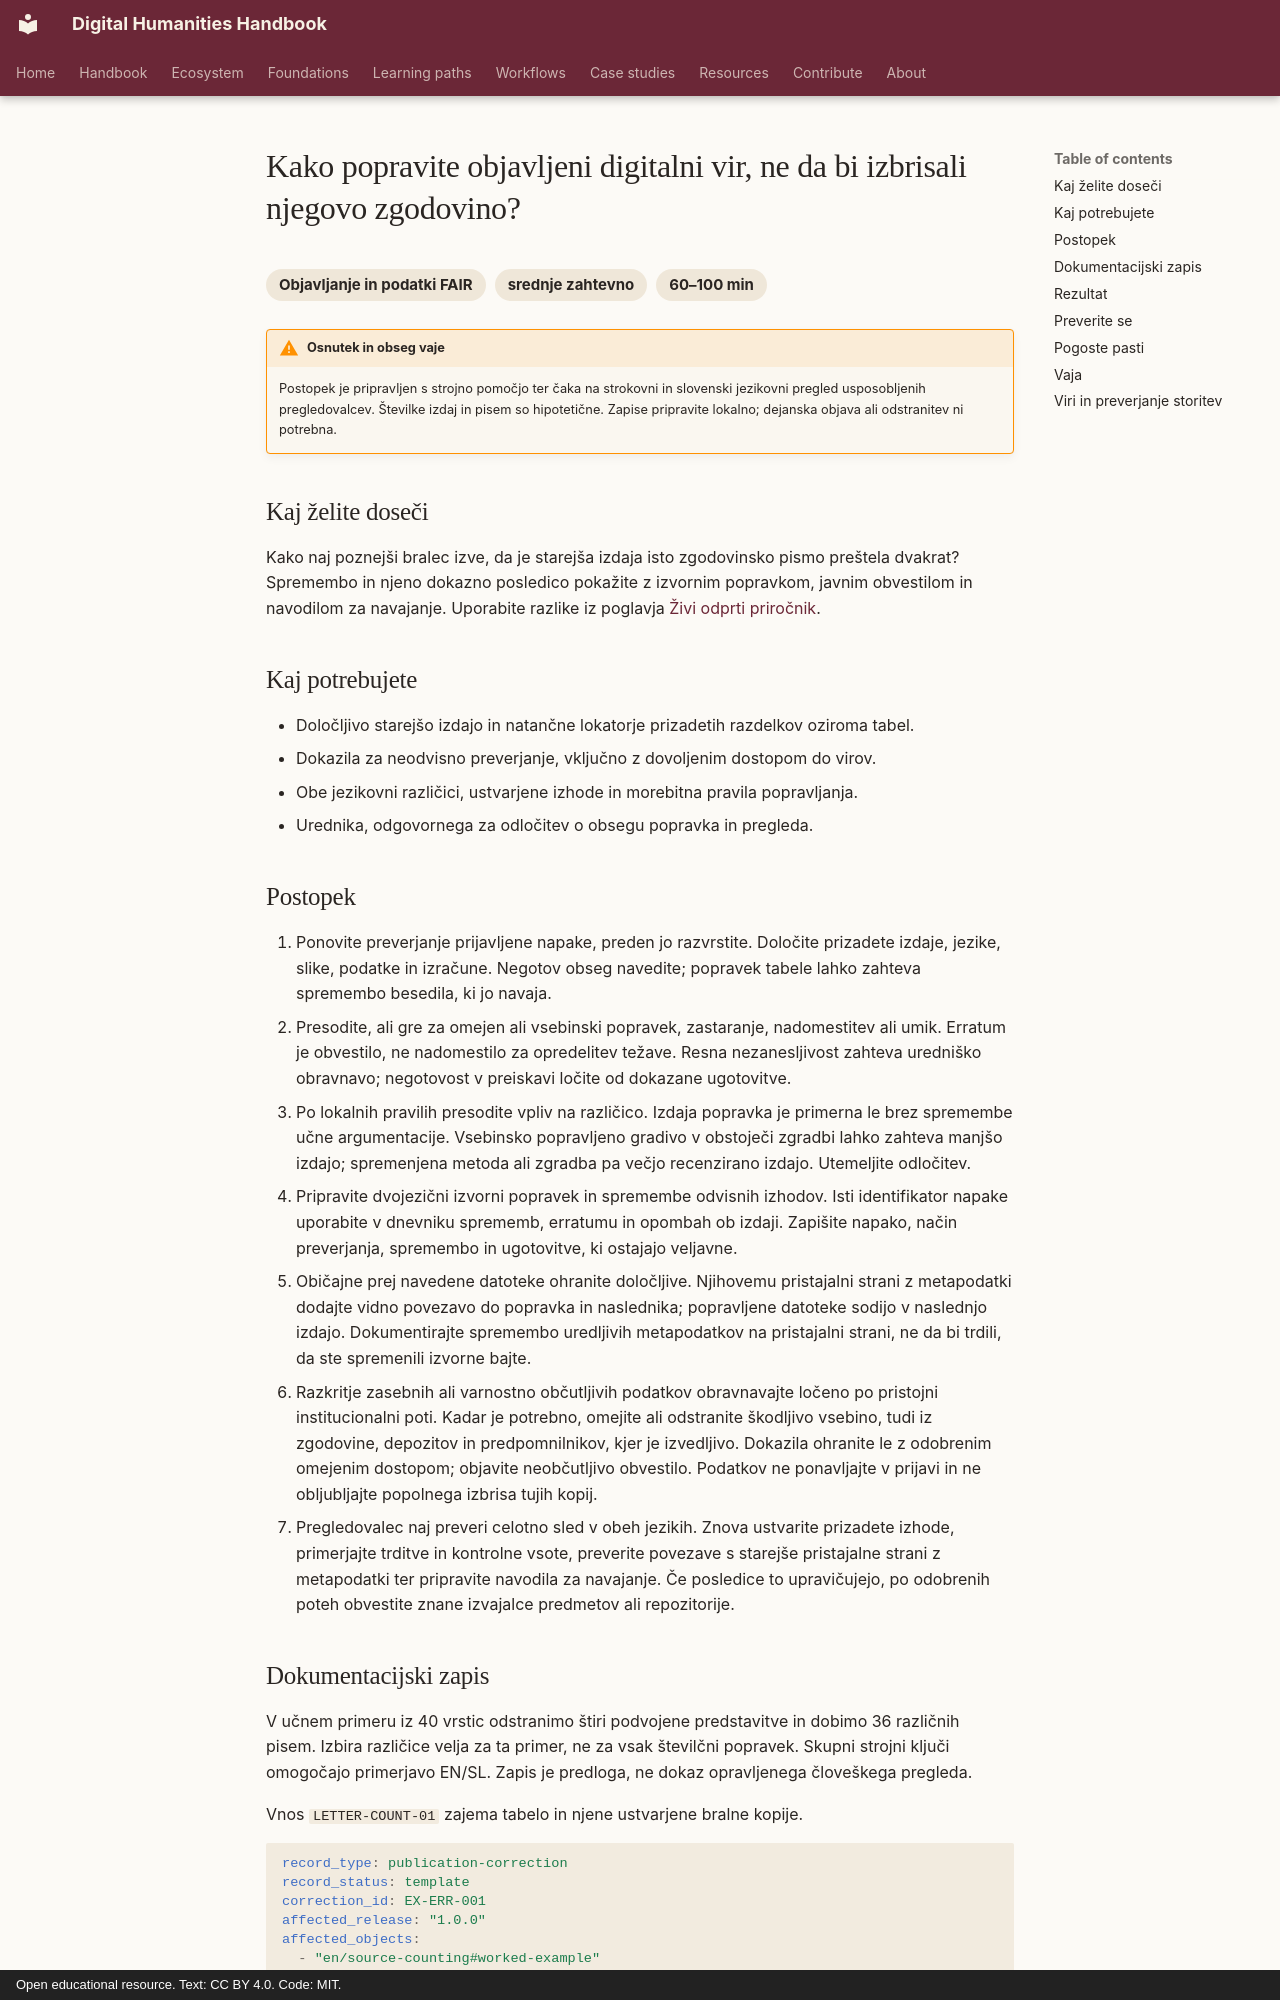

repository: damjan-popic/digital-humanities-handbook · page: sl/workflows/publishing/correct-a-published-digital-resource-without-erasing-history/index.html · generator: mkdocs · copyright: Open educational resource. Text: CC BY 4.0. Code: MIT.

---
title: "Kako popravite objavljeni digitalni vir, ne da bi izbrisali njegovo zgodovino?"
description: "Dokumentirajte napako, njeno znanstveno posledico, popravljeno izdajo in nadaljnjo pot navajanja."
category: "Objavljanje in podatki FAIR"
category_id: "Publishing & FAIR data"
difficulty: "srednje zahtevno"
time: "60–100 min"
tags: [popravki, objavljanje, različice, etika, navajanje]
status: draft
translation_status: "machine-assisted draft; requires human language review"
---

# Kako popravite objavljeni digitalni vir, ne da bi izbrisali njegovo zgodovino?

<div class="answer-meta" markdown="span">
<span>Objavljanje in podatki FAIR</span><span>srednje zahtevno</span><span>60–100 min</span>
</div>

!!! warning "Osnutek in obseg vaje"
    Postopek je pripravljen s strojno pomočjo ter čaka na strokovni in slovenski jezikovni pregled usposobljenih pregledovalcev. Številke izdaj in pisem so hipotetične. Zapise pripravite lokalno; dejanska objava ali odstranitev ni potrebna.

## Kaj želite doseči

Kako naj poznejši bralec izve, da je starejša izdaja isto zgodovinsko pismo preštela dvakrat? Spremembo in njeno dokazno posledico pokažite z izvornim popravkom, javnim obvestilom in navodilom za navajanje. Uporabite razlike iz poglavja [Živi odprti priročnik](../../chapters/open-living-handbook.md).

## Kaj potrebujete

- Določljivo starejšo izdajo in natančne lokatorje prizadetih razdelkov oziroma tabel.
- Dokazila za neodvisno preverjanje, vključno z dovoljenim dostopom do virov.
- Obe jezikovni različici, ustvarjene izhode in morebitna pravila popravljanja.
- Urednika, odgovornega za odločitev o obsegu popravka in pregleda.

## Postopek

1. Ponovite preverjanje prijavljene napake, preden jo razvrstite. Določite prizadete izdaje, jezike, slike, podatke in izračune. Negotov obseg navedite; popravek tabele lahko zahteva spremembo besedila, ki jo navaja.
2. Presodite, ali gre za omejen ali vsebinski popravek, zastaranje, nadomestitev ali umik. Erratum je obvestilo, ne nadomestilo za opredelitev težave. Resna nezanesljivost zahteva uredniško obravnavo; negotovost v preiskavi ločite od dokazane ugotovitve.
3. Po lokalnih pravilih presodite vpliv na različico. Izdaja popravka je primerna le brez spremembe učne argumentacije. Vsebinsko popravljeno gradivo v obstoječi zgradbi lahko zahteva manjšo izdajo; spremenjena metoda ali zgradba pa večjo recenzirano izdajo. Utemeljite odločitev.
4. Pripravite dvojezični izvorni popravek in spremembe odvisnih izhodov. Isti identifikator napake uporabite v dnevniku sprememb, erratumu in opombah ob izdaji. Zapišite napako, način preverjanja, spremembo in ugotovitve, ki ostajajo veljavne.
5. Običajne prej navedene datoteke ohranite določljive. Njihovemu pristajalni strani z metapodatki dodajte vidno povezavo do popravka in naslednika; popravljene datoteke sodijo v naslednjo izdajo. Dokumentirajte spremembo uredljivih metapodatkov na pristajalni strani, ne da bi trdili, da ste spremenili izvorne bajte.
6. Razkritje zasebnih ali varnostno občutljivih podatkov obravnavajte ločeno po pristojni institucionalni poti. Kadar je potrebno, omejite ali odstranite škodljivo vsebino, tudi iz zgodovine, depozitov in predpomnilnikov, kjer je izvedljivo. Dokazila ohranite le z odobrenim omejenim dostopom; objavite neobčutljivo obvestilo. Podatkov ne ponavljajte v prijavi in ne obljubljajte popolnega izbrisa tujih kopij.
7. Pregledovalec naj preveri celotno sled v obeh jezikih. Znova ustvarite prizadete izhode, primerjajte trditve in kontrolne vsote, preverite povezave s starejše pristajalne strani z metapodatki ter pripravite navodila za navajanje. Če posledice to upravičujejo, po odobrenih poteh obvestite znane izvajalce predmetov ali repozitorije.
